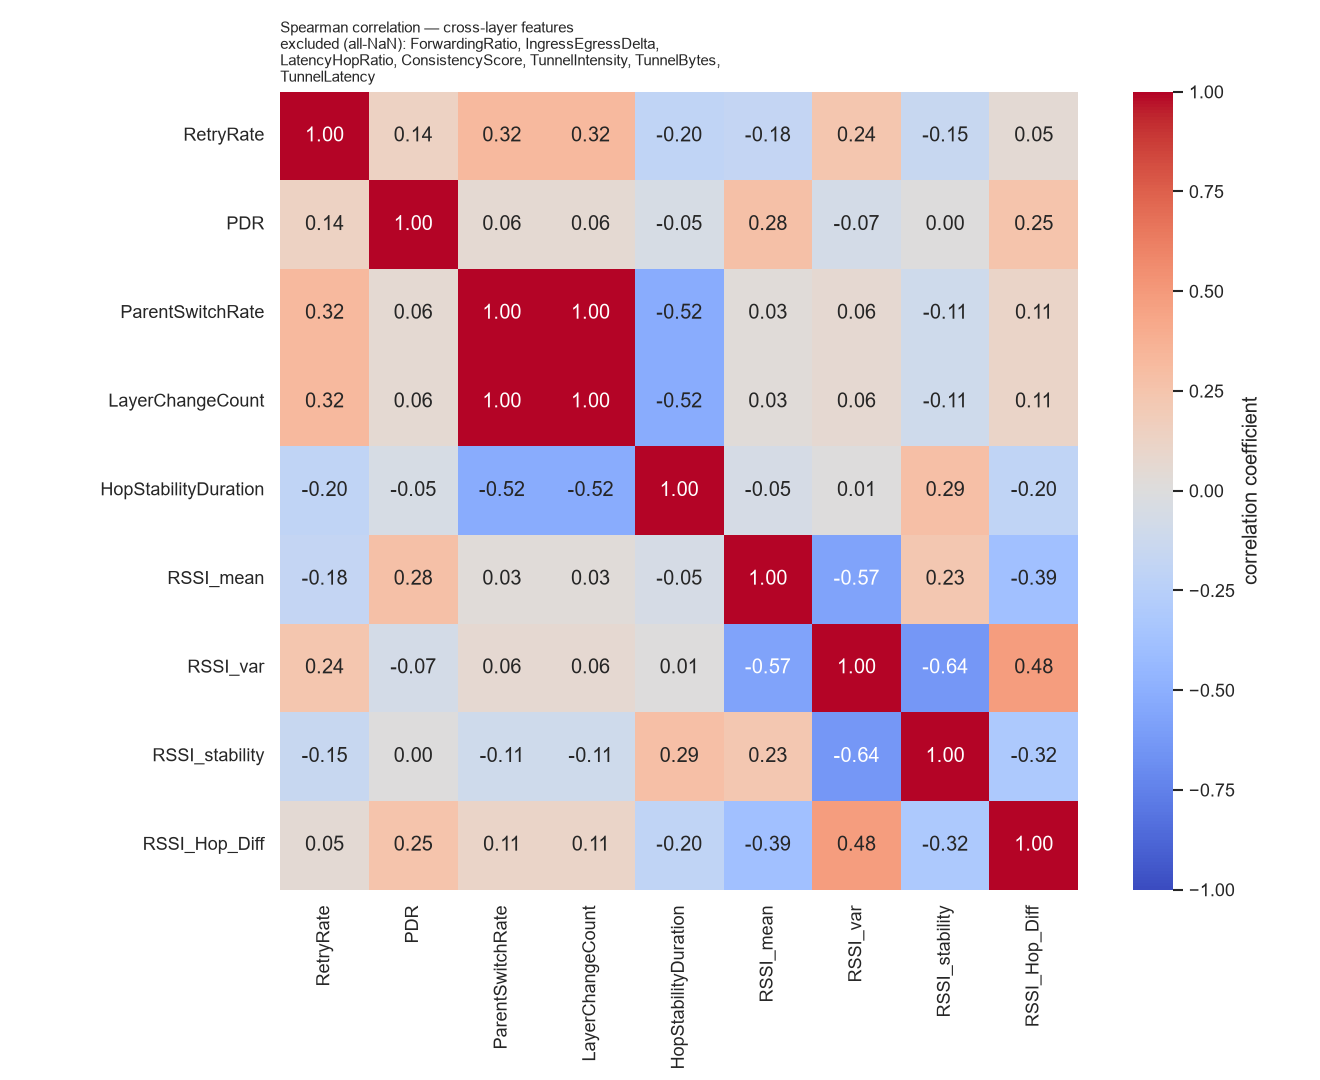

Data behind this chart, as committed beside it:
, RetryRate, PDR, ParentSwitchRate, LayerChangeCount, HopStabilityDuration, RSSI_mean, RSSI_var, RSSI_stability, RSSI_Hop_Diff
RetryRate, 1.0, 0.1377, 0.3222, 0.3222, -0.2013, -0.1772, 0.2397, -0.1532, 0.05187
PDR, 0.1377, 1.0, 0.05964, 0.05964, -0.05393, 0.2802, -0.07437, 0.001765, 0.2526
ParentSwitchRate, 0.3222, 0.05964, 1.0, 1.0, -0.5202, 0.02932, 0.06403, -0.1094, 0.1111
LayerChangeCount, 0.3222, 0.05964, 1.0, 1.0, -0.5202, 0.02932, 0.06403, -0.1094, 0.1111
HopStabilityDuration, -0.2013, -0.05393, -0.5202, -0.5202, 1.0, -0.05482, 0.006892, 0.2859, -0.2007
RSSI_mean, -0.1772, 0.2802, 0.02932, 0.02932, -0.05482, 1.0, -0.5709, 0.2316, -0.3852
RSSI_var, 0.2397, -0.07437, 0.06403, 0.06403, 0.006892, -0.5709, 1.0, -0.6385, 0.4786
RSSI_stability, -0.1532, 0.001765, -0.1094, -0.1094, 0.2859, 0.2316, -0.6385, 1.0, -0.3196
RSSI_Hop_Diff, 0.05187, 0.2526, 0.1111, 0.1111, -0.2007, -0.3852, 0.4786, -0.3196, 1.0
